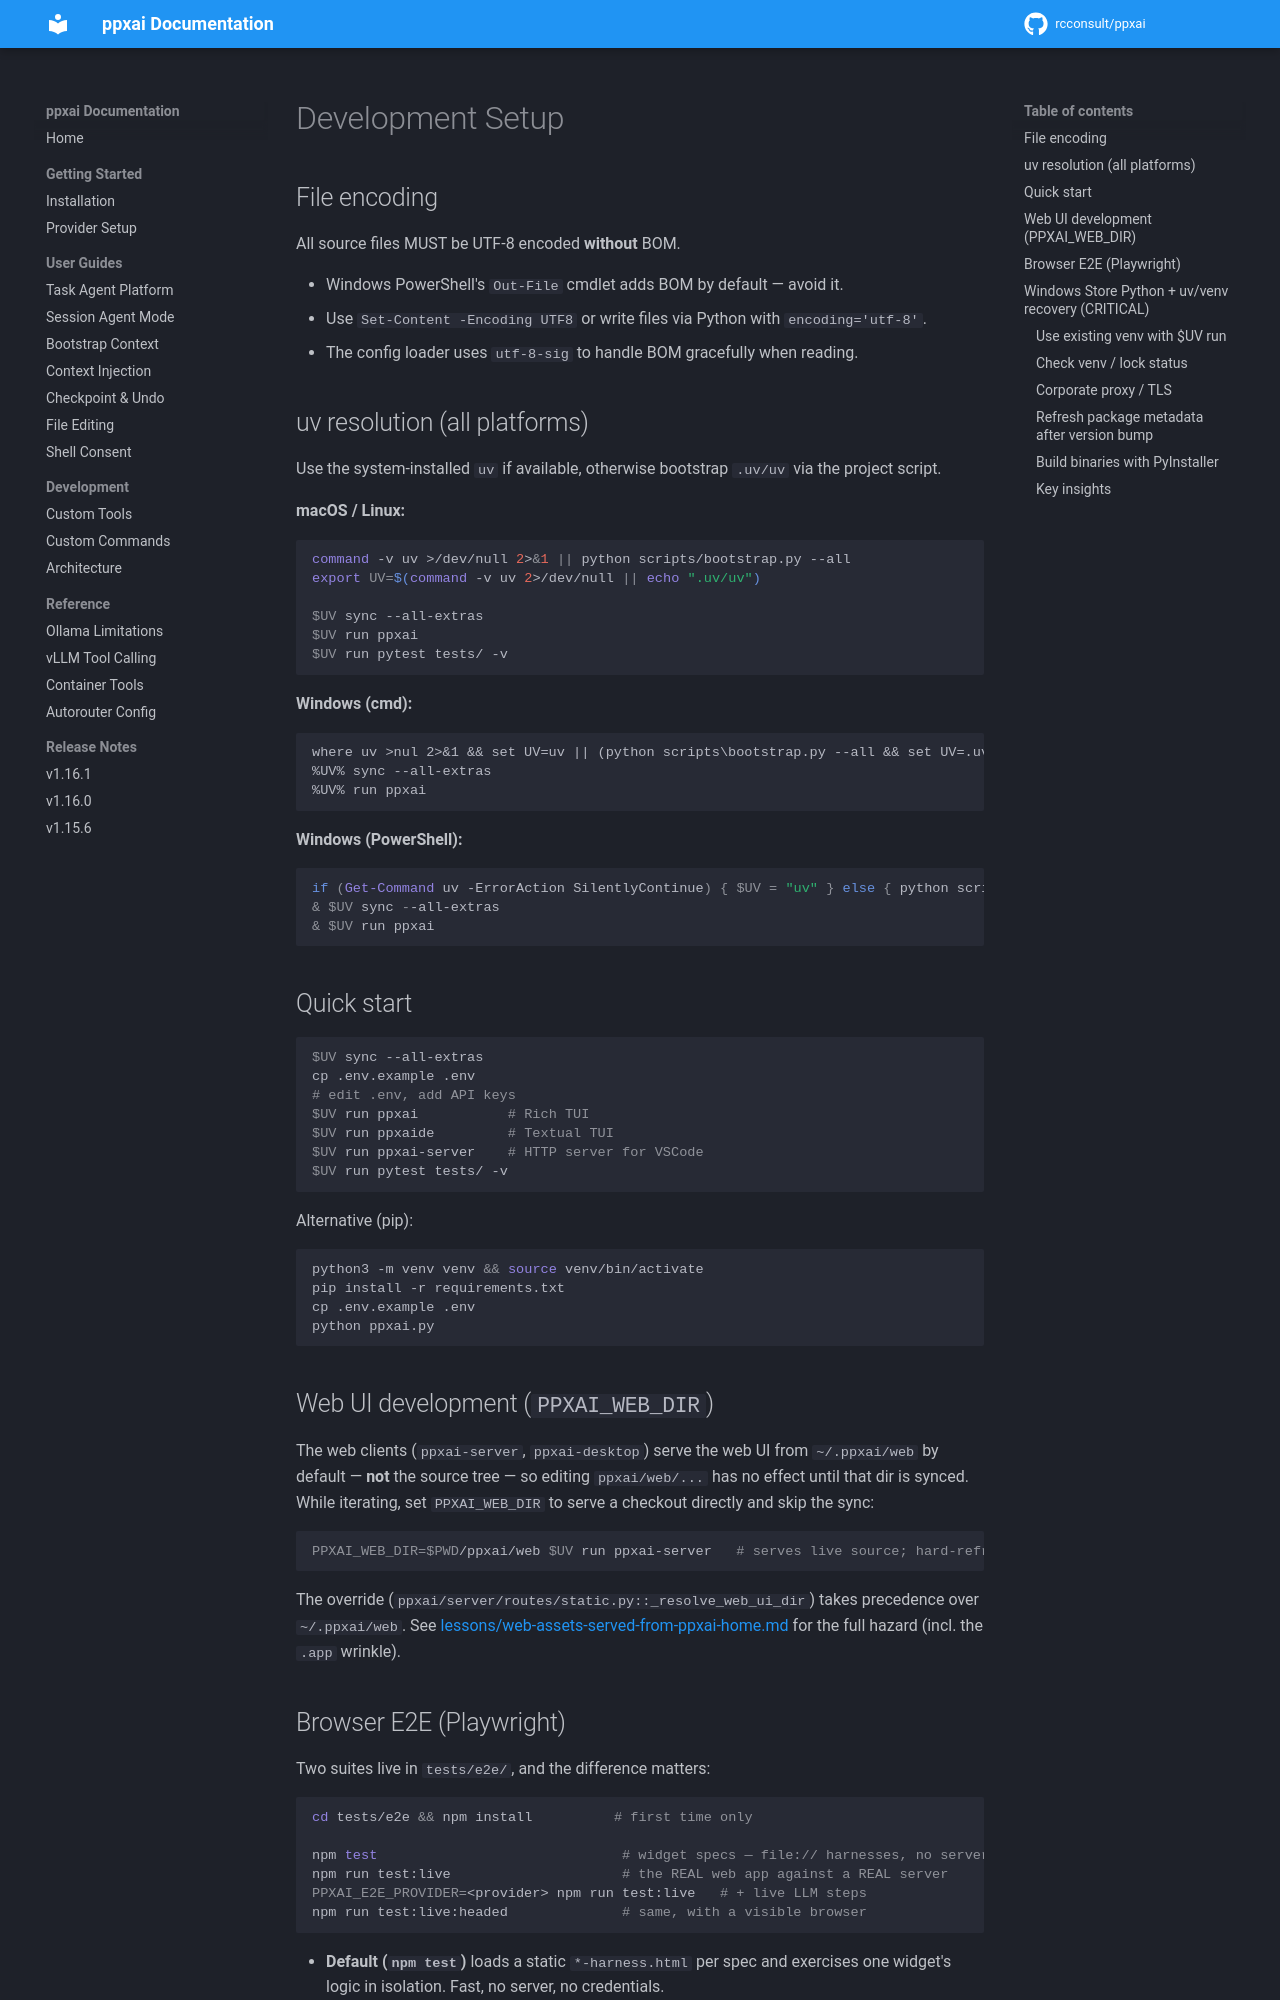

repository: rcconsult/ppxai · page: 1.19.1/dev-setup/index.html · generator: mkdocs

# Development Setup

## File encoding

All source files MUST be UTF-8 encoded **without** BOM.

- Windows PowerShell's `Out-File` cmdlet adds BOM by default — avoid it.
- Use `Set-Content -Encoding UTF8` or write files via Python with `encoding='utf-8'`.
- The config loader uses `utf-8-sig` to handle BOM gracefully when reading.

## uv resolution (all platforms)

Use the system-installed `uv` if available, otherwise bootstrap `.uv/uv` via the project script.

**macOS / Linux:**
```bash
command -v uv >/dev/null 2>&1 || python scripts/bootstrap.py --all
export UV=$(command -v uv 2>/dev/null || echo ".uv/uv")

$UV sync --all-extras
$UV run ppxai
$UV run pytest tests/ -v
```

**Windows (cmd):**
```cmd
where uv >nul 2>&1 && set UV=uv || (python scripts\bootstrap.py --all && set UV=.uv\uv)
%UV% sync --all-extras
%UV% run ppxai
```

**Windows (PowerShell):**
```powershell
if (Get-Command uv -ErrorAction SilentlyContinue) { $UV = "uv" } else { python scripts\bootstrap.py --all; $UV = ".uv\uv" }
& $UV sync --all-extras
& $UV run ppxai
```

## Quick start

```bash
$UV sync --all-extras
cp .env.example .env
# edit .env, add API keys
$UV run ppxai           # Rich TUI
$UV run ppxaide         # Textual TUI
$UV run ppxai-server    # HTTP server for VSCode
$UV run pytest tests/ -v
```

Alternative (pip):
```bash
python3 -m venv venv && source venv/bin/activate
pip install -r requirements.txt
cp .env.example .env
python ppxai.py
```

## Web UI development (`PPXAI_WEB_DIR`)

The web clients (`ppxai-server`, `ppxai-desktop`) serve the web UI from
`~/.ppxai/web` by default — **not** the source tree — so editing
`ppxai/web/...` has no effect until that dir is synced. While iterating, set
`PPXAI_WEB_DIR` to serve a checkout directly and skip the sync:

```bash
PPXAI_WEB_DIR=$PWD/ppxai/web $UV run ppxai-server   # serves live source; hard-refresh the browser
```

The override (`ppxai/server/routes/static.py::_resolve_web_ui_dir`) takes
precedence over `~/.ppxai/web`. See
[lessons/web-assets-served-from-ppxai-home.md](lessons/web-assets-served-from-ppxai-home.md)
for the full hazard (incl. the `.app` wrinkle).
